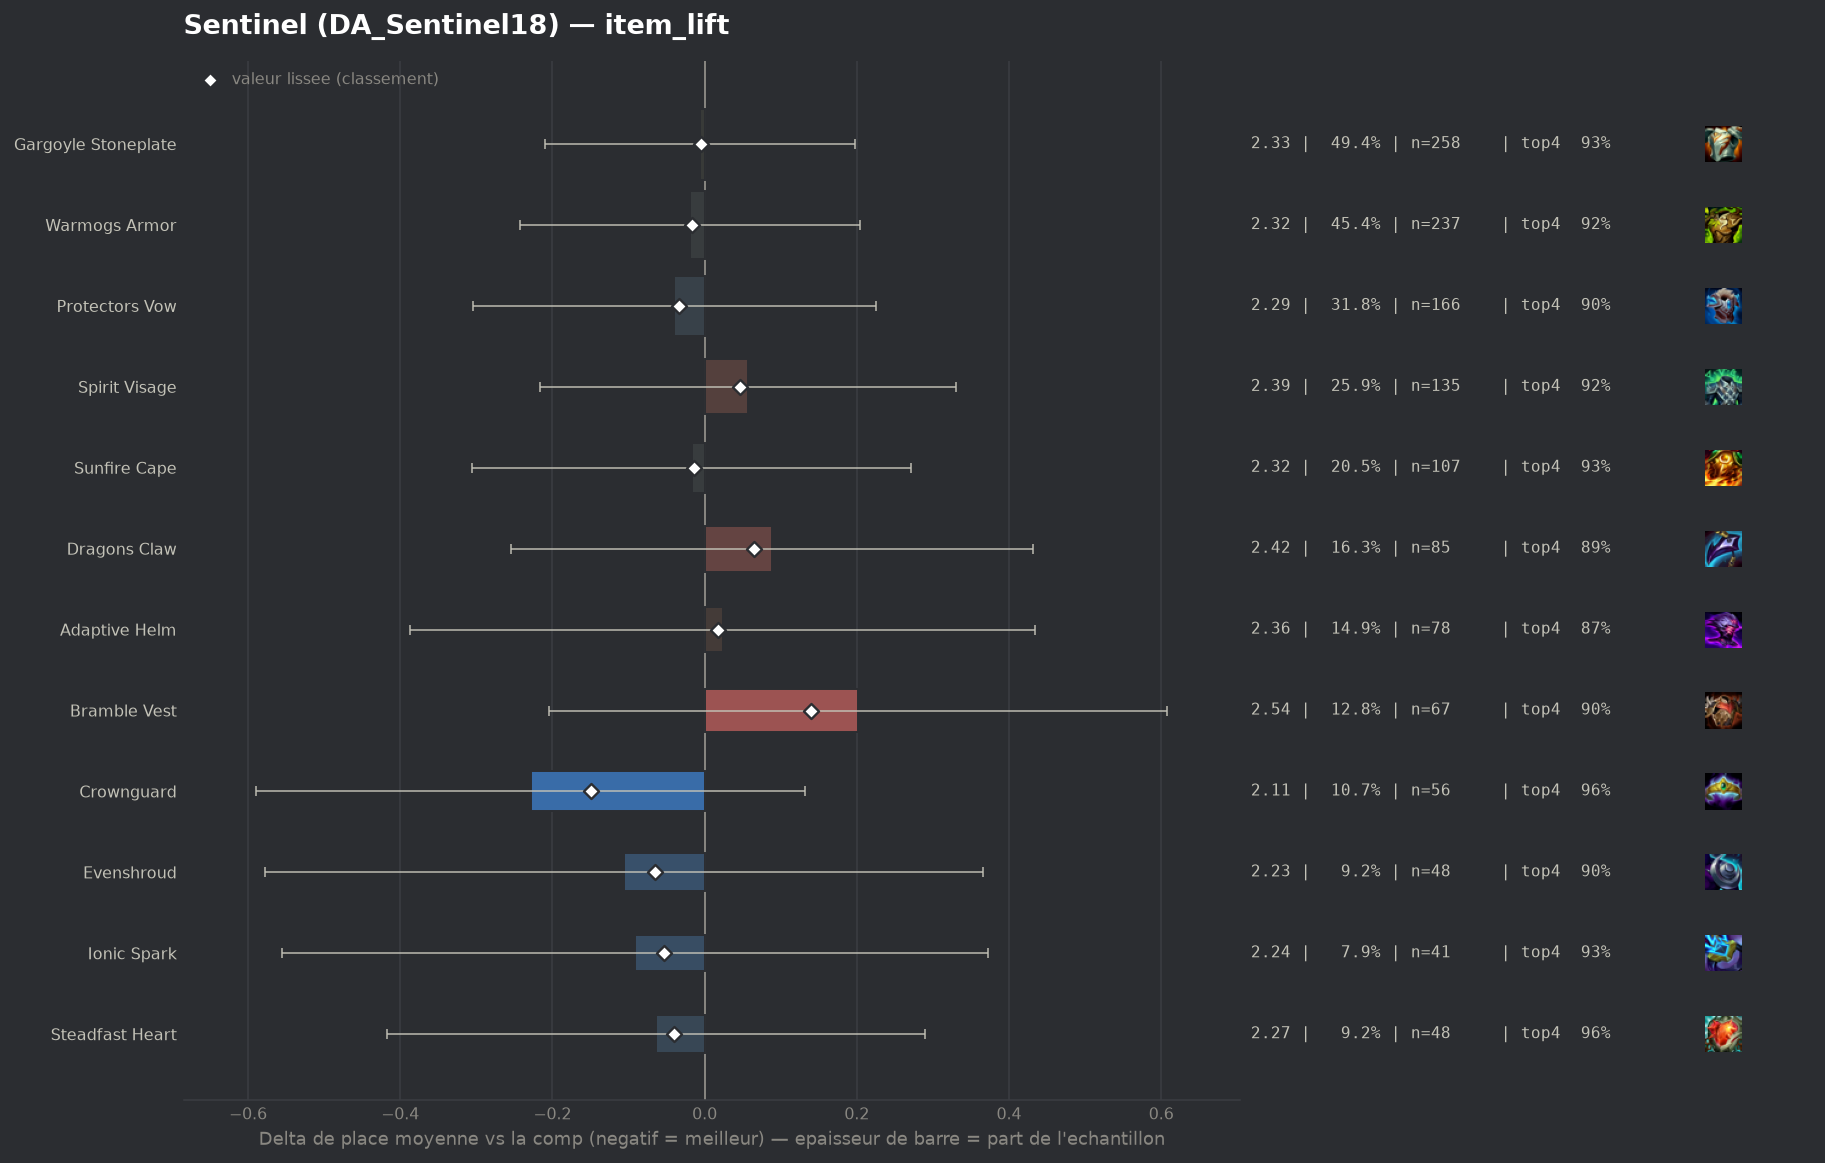

The data file committed next to this chart (first rows):
group, label, n, share, avg_place, shrunk_avg, score, d_avg, d_avg_pess, impact, d_top4, win, top2, top4, sd, z, p, significant
populaire, Crownguard, 56, 0.1073, 2.107, 2.187, -0.149, -0.228, 0.0, 0.0159, 0.0524, 0.3929, 0.7321, 0.9643, 1.291, -1.24, 0.215, False
populaire, Evenshroud, 48, 0.09195, 2.229, 2.27, -0.065, -0.106, 0.0, 0.006, -0.016, 0.4583, 0.7083, 0.8958, 1.61, -0.44, 0.6599, False
pepite, Ionic Spark, 41, 0.07854, 2.244, 2.282, -0.053, -0.091, 0.0, 0.0041, 0.015, 0.4146, 0.6585, 0.9268, 1.461, -0.39, 0.6999, False
pepite, Steadfast Heart, 48, 0.09195, 2.271, 2.296, -0.04, -0.064, 0.0, 0.0036, 0.0465, 0.2917, 0.6458, 0.9583, 1.168, -0.36, 0.7208, False
populaire, Protectors Vow, 166, 0.318, 2.295, 2.301, -0.034, -0.04, 0.0, 0.0108, -0.0143, 0.4157, 0.6627, 0.8976, 1.534, -0.3, 0.7667, False
populaire, Warmogs Armor, 237, 0.454, 2.316, 2.319, -0.017, -0.019, 0.0, 0.0076, 0.0037, 0.3882, 0.6414, 0.9156, 1.449, -0.17, 0.8687, False
populaire, Sunfire Cape, 107, 0.205, 2.318, 2.322, -0.014, -0.017, 0.0, 0.0028, 0.0134, 0.3645, 0.6262, 0.9252, 1.371, -0.12, 0.9053, False
populaire, Gargoyle Stoneplate, 258, 0.4943, 2.329, 2.33, -0.005, -0.006, 0.0, 0.0026, 0.0184, 0.3411, 0.6163, 0.9302, 1.322, -0.06, 0.9556, False
populaire, Adaptive Helm, 78, 0.1494, 2.359, 2.352, 0.017, 0.024, 0.0, -0.0026, -0.0401, 0.4487, 0.6923, 0.8718, 1.761, 0.11, 0.9098, False
populaire, Spirit Visage, 135, 0.2586, 2.393, 2.382, 0.047, 0.057, 0.0, -0.0121, 0.0066, 0.3556, 0.6, 0.9185, 1.441, 0.41, 0.6809, False
populaire, Dragons Claw, 85, 0.1628, 2.424, 2.4, 0.065, 0.088, 0.0, -0.0106, -0.0178, 0.2941, 0.6471, 0.8941, 1.506, 0.5, 0.6146, False
populaire, Bramble Vest, 67, 0.1284, 2.537, 2.475, 0.14, 0.202, 0.0, -0.0179, -0.0164, 0.3284, 0.597, 0.8955, 1.615, 0.97, 0.3297, False
